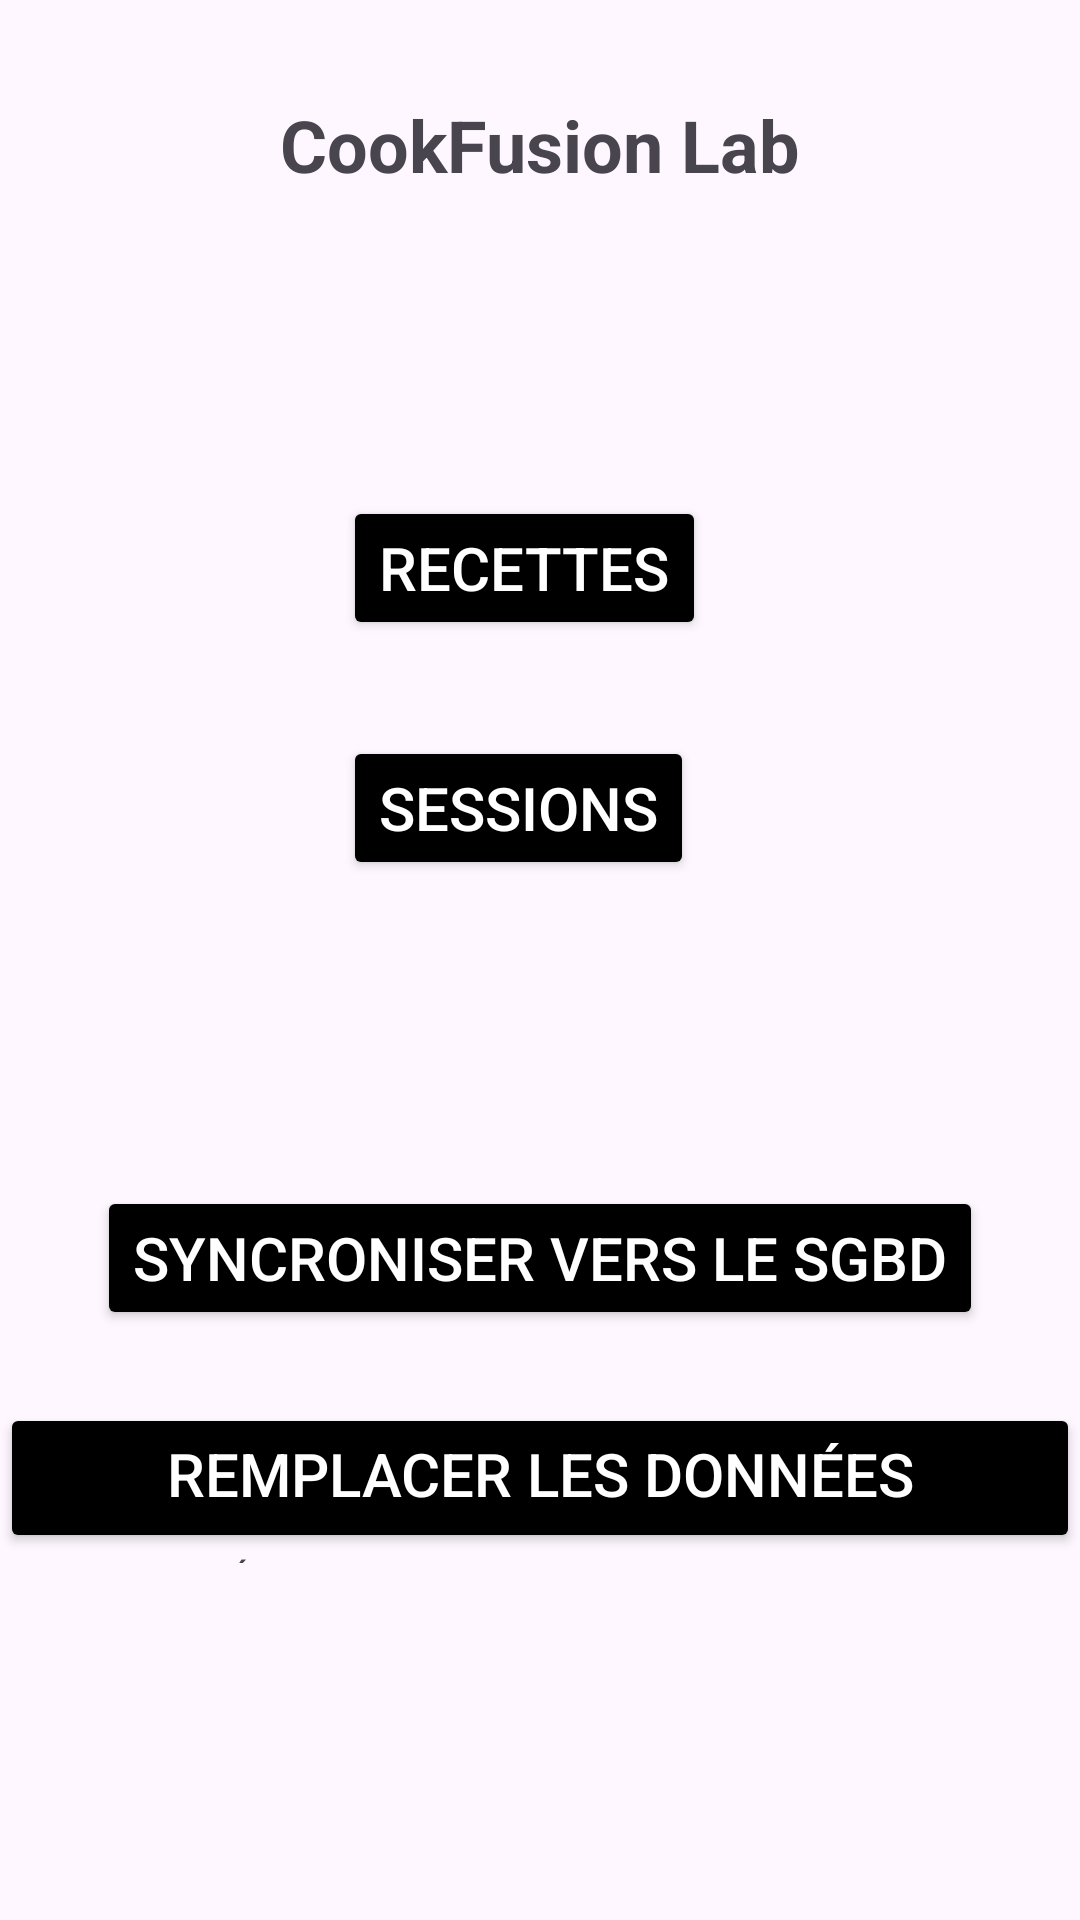

This screen was rendered from an Android layout file. Write that file and the resources it references.
<!-- AndroidManifest.xml: application theme Theme.ProjetAgile -->
<!-- res/layout/activity_proposition.xml -->
<androidx.constraintlayout.widget.ConstraintLayout xmlns:android="http://schemas.android.com/apk/res/android"
    xmlns:app="http://schemas.android.com/apk/res-auto"
    xmlns:tools="http://schemas.android.com/tools"
    android:layout_width="match_parent"
    android:layout_height="match_parent"
    tools:context=".controleur.PropositionActivity">

    <TextView
        android:id="@+id/header"
        android:layout_width="wrap_content"
        android:layout_height="wrap_content"
        android:layout_marginTop="32dp"
        android:layout_marginBottom="101dp"
        android:text="CookFusion Lab"
        android:textSize="24sp"
        android:textStyle="bold"
        app:layout_constraintBottom_toTopOf="@+id/buttonRecettes"
        app:layout_constraintEnd_toEndOf="parent"
        app:layout_constraintStart_toStartOf="parent"
        app:layout_constraintTop_toTopOf="parent" />

    <Button
        android:id="@+id/buttonRecettes"
        android:layout_width="wrap_content"
        android:layout_height="wrap_content"
        android:layout_marginStart="21dp"
        android:layout_marginBottom="32dp"
        android:backgroundTint="@color/black"
        android:text="Recettes"
        android:textColor="@android:color/white"
        android:textSize="20sp"
        app:layout_constraintBottom_toTopOf="@+id/buttonSessions"
        app:layout_constraintStart_toStartOf="@+id/header"
        app:layout_constraintTop_toBottomOf="@+id/header" />

    <Button
        android:id="@+id/buttonSessions"
        android:layout_width="wrap_content"
        android:layout_height="wrap_content"
        android:layout_marginBottom="102dp"
        android:backgroundTint="@color/black"
        android:text="Sessions"
        android:textColor="@android:color/white"
        android:textSize="20sp"
        app:layout_constraintBottom_toTopOf="@+id/buttonSyncToSGBD"
        app:layout_constraintStart_toStartOf="@+id/buttonRecettes"
        app:layout_constraintTop_toBottomOf="@+id/buttonRecettes" />

    <Button
        android:id="@+id/buttonSyncToSGBD"
        android:layout_width="wrap_content"
        android:layout_height="wrap_content"
        android:backgroundTint="@color/black"
        android:text="Syncroniser vers le SGBD"
        android:textColor="@android:color/white"
        android:textSize="20sp"
        app:layout_constraintBottom_toTopOf="@+id/textView"
        app:layout_constraintEnd_toEndOf="parent"
        app:layout_constraintStart_toStartOf="parent"
        app:layout_constraintTop_toBottomOf="@+id/buttonSessions" />

    <Button
        android:id="@+id/buttonSyncToLocal"
        android:layout_width="360dp"
        android:layout_height="50dp"
        android:backgroundTint="@color/black"
        android:text="Remplacer les données locales"
        android:textColor="@android:color/white"
        android:textSize="20sp"
        app:layout_constraintBottom_toTopOf="@+id/textView2"
        app:layout_constraintEnd_toEndOf="parent"
        app:layout_constraintStart_toStartOf="parent"
        app:layout_constraintTop_toBottomOf="@+id/textView" />

    <TextView
        android:id="@+id/textView"
        android:layout_width="209dp"
        android:layout_height="0dp"
        android:layout_marginBottom="21dp"
        android:text="Envoie les nouvelles données de l'application vers la BDD distante."
        app:layout_constraintBottom_toTopOf="@+id/buttonSyncToLocal"
        app:layout_constraintEnd_toEndOf="parent"
        app:layout_constraintStart_toStartOf="parent"
        app:layout_constraintTop_toBottomOf="@+id/buttonSyncToSGBD" />

    <TextView
        android:id="@+id/textView2"
        android:layout_width="209dp"
        android:layout_height="0dp"
        android:layout_marginBottom="119dp"
        android:text="Écrase les données locales et les remplaces avec les données de la BDD distante."
        app:layout_constraintBottom_toBottomOf="parent"
        app:layout_constraintEnd_toEndOf="parent"
        app:layout_constraintStart_toStartOf="parent"
        app:layout_constraintTop_toBottomOf="@+id/buttonSyncToLocal" />

</androidx.constraintlayout.widget.ConstraintLayout>
<!-- resources referenced by this layout -->
<resources>
  <style name="Theme.ProjetAgile" parent="Base.Theme.ProjetAgile" />
  <style name="Base.Theme.ProjetAgile" parent="Theme.Material3.DayNight.NoActionBar">
          
          
      </style>
  <!-- not gathered from this repository: default colours our renderer supplied (Android Studio template values) -->
  <color name="black">#FF000000</color>
</resources>
